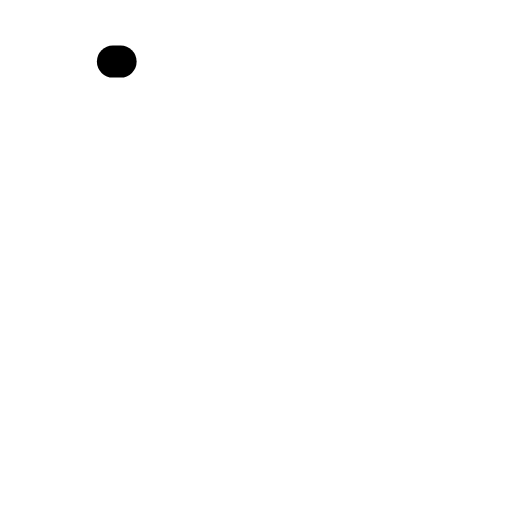
t = 0.00 s
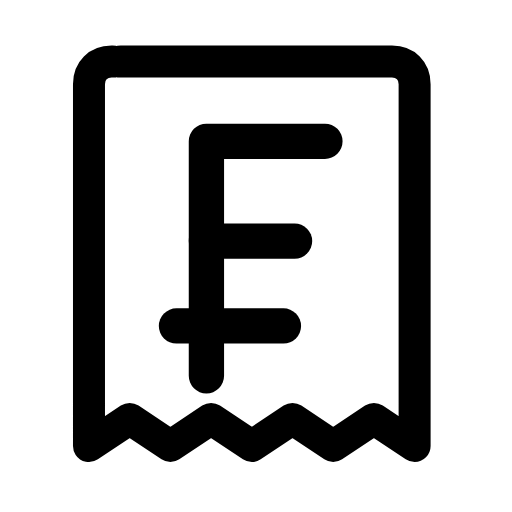
t = 0.27 s
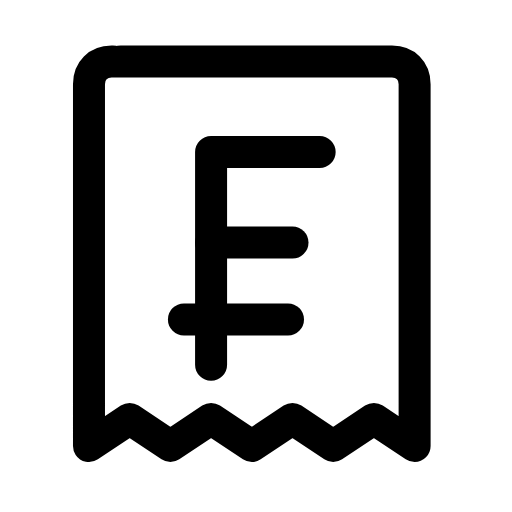
t = 0.53 s
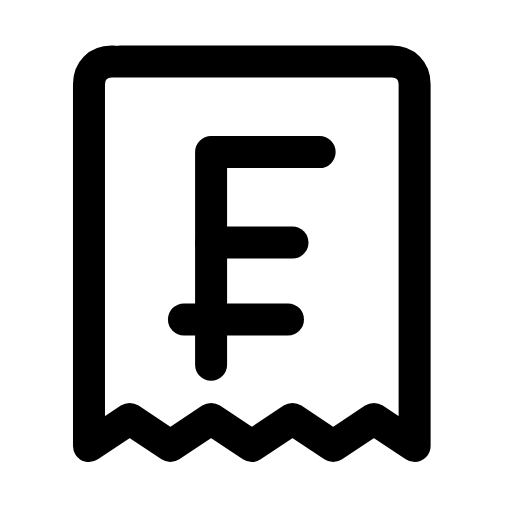
t = 0.80 s
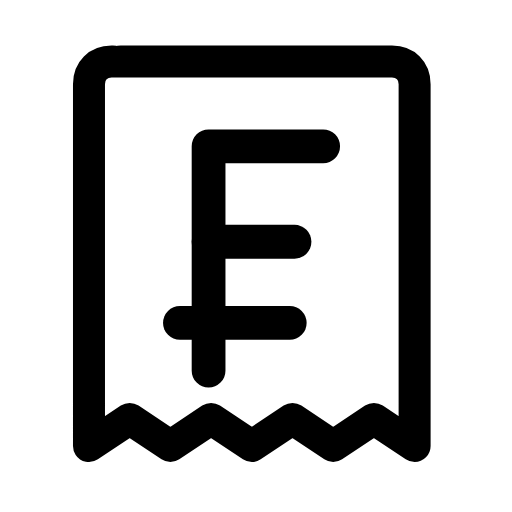
t = 1.07 s
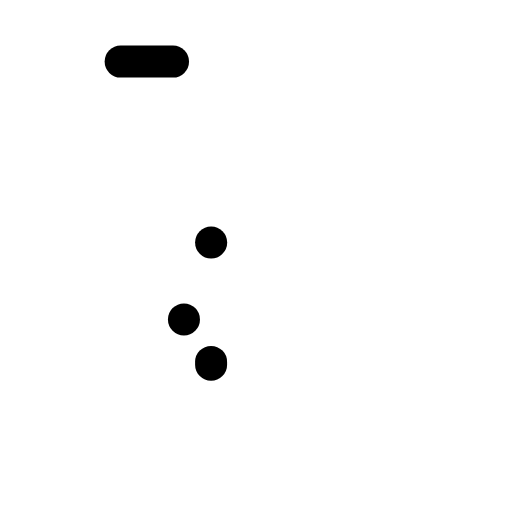
t = 1.33 s

The animated SVG that drew these frames (rendered in a browser with its animation timeline set to each time). Animation: 5 SMIL elements (animate=4,animateTransform=1); one cycle of 1.60 s, repeats indefinitely.

<svg xmlns="http://www.w3.org/2000/svg" width="24" height="24" viewBox="0 0 24 24" fill="none"><g transform="translate(-0.705 -0.716) scale(1.06)"><path stroke="currentColor" stroke-width="1.415" stroke-linecap="round" stroke-linejoin="round" fill="none" d="M6 3.4L18 3.4C18.6 3.4 19 3.8 19 4.4L19 20.4L17.2 19.2L15.4 20.4L13.6 19.2L11.8 20.4L10 19.2L8.2 20.4L6.4 19.2L4.6 20.4L4.6 4.4C4.6 3.8 5 3.4 5.6 3.4Z" pathLength="1" stroke-dasharray="1"><animate attributeName="stroke-dashoffset" values="1;1;0;0;0;0;1;1;1" keyTimes="0;0;0.189;0.45;0.6;0.774;0.9;0.9;1" dur="1.6s" repeatCount="indefinite" calcMode="spline" keySplines="0.16 1 0.3 1;0.16 1 0.3 1;0.16 1 0.3 1;0.16 1 0.3 1;0.16 1 0.3 1;0.16 1 0.3 1;0.16 1 0.3 1;0.16 1 0.3 1"/></path><g transform="translate(12 12)"><g><animateTransform attributeName="transform" type="scale" values="1;1;1.12;1;1;1;1;1.12;1;1;1" keyTimes="0;0.135;0.2475;0.36;0.45;0.6;0.66;0.735;0.81;0.9;1" dur="1.6s" repeatCount="indefinite" calcMode="spline" keySplines="0.16 1 0.3 1;0.16 1 0.3 1;0.16 1 0.3 1;0.16 1 0.3 1;0.16 1 0.3 1;0.16 1 0.3 1;0.16 1 0.3 1;0.16 1 0.3 1;0.16 1 0.3 1;0.16 1 0.3 1"/><g transform="translate(-12 -12)"><g><path stroke="currentColor" stroke-width="1.415" stroke-linecap="round" stroke-linejoin="round" fill="none" d="M10 16.8L10 7.4L14.8 7.4" pathLength="1" stroke-dasharray="1"><animate attributeName="stroke-dashoffset" values="1;1;0;0;0;0;1;1;1" keyTimes="0;0.0315;0.2205;0.45;0.6;0.753;0.879;0.9;1" dur="1.6s" repeatCount="indefinite" calcMode="spline" keySplines="0.16 1 0.3 1;0.16 1 0.3 1;0.16 1 0.3 1;0.16 1 0.3 1;0.16 1 0.3 1;0.16 1 0.3 1;0.16 1 0.3 1;0.16 1 0.3 1"/></path><line stroke="currentColor" stroke-width="1.415" stroke-linecap="round" stroke-linejoin="round" fill="none" x1="10" x2="13.6" y1="11.4" y2="11.4" pathLength="1" stroke-dasharray="1"><animate attributeName="stroke-dashoffset" values="1;1;0;0;0;0;1;1;1" keyTimes="0;0.063;0.252;0.45;0.6;0.732;0.858;0.9;1" dur="1.6s" repeatCount="indefinite" calcMode="spline" keySplines="0.16 1 0.3 1;0.16 1 0.3 1;0.16 1 0.3 1;0.16 1 0.3 1;0.16 1 0.3 1;0.16 1 0.3 1;0.16 1 0.3 1;0.16 1 0.3 1"/></line><line stroke="currentColor" stroke-width="1.415" stroke-linecap="round" stroke-linejoin="round" fill="none" x1="8.8" x2="13.4" y1="14.8" y2="14.8" pathLength="1" stroke-dasharray="1"><animate attributeName="stroke-dashoffset" values="1;1;0;0;0;0;1;1;1" keyTimes="0;0.0945;0.2835;0.45;0.6;0.711;0.837;0.9;1" dur="1.6s" repeatCount="indefinite" calcMode="spline" keySplines="0.16 1 0.3 1;0.16 1 0.3 1;0.16 1 0.3 1;0.16 1 0.3 1;0.16 1 0.3 1;0.16 1 0.3 1;0.16 1 0.3 1;0.16 1 0.3 1"/></line></g></g></g></g></g></svg>
